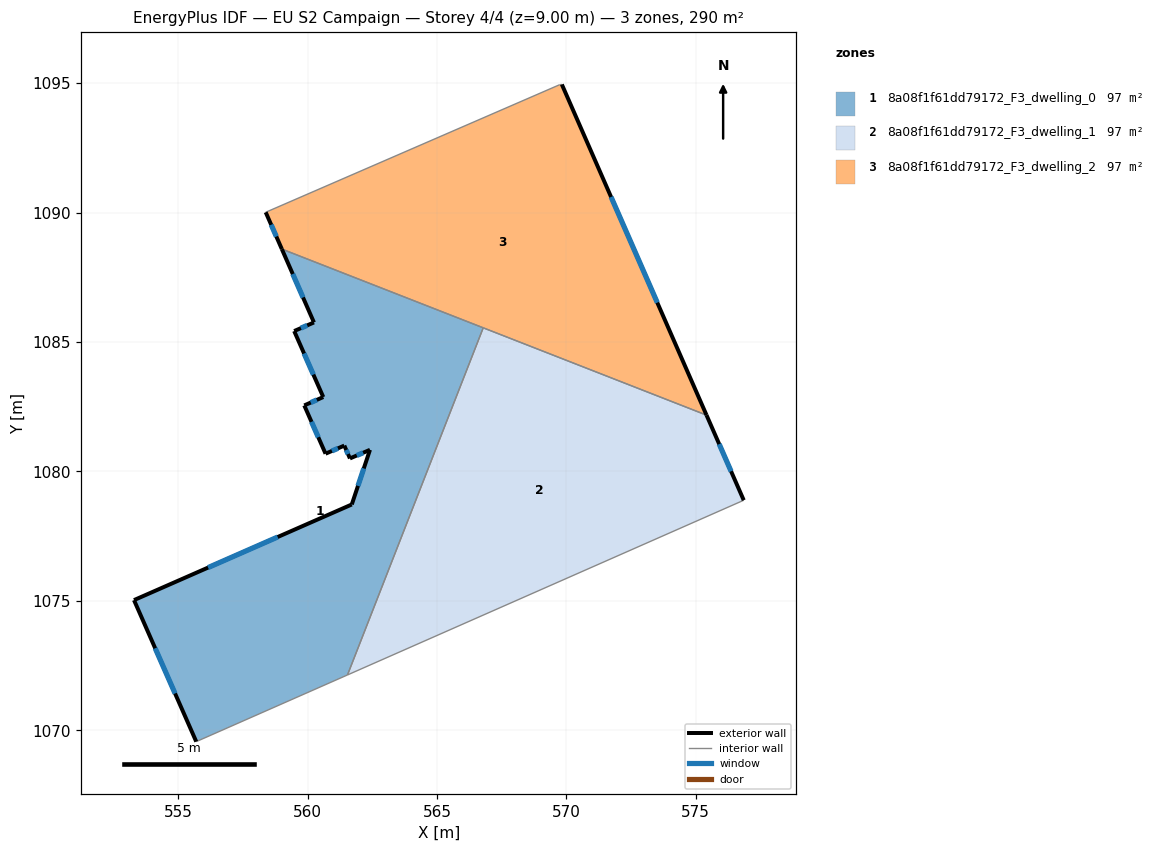
=== STOREY PLAN SPEC (per zone: floor XY polygon, exterior-wall plan segments, windows/doors) ===
zone 1: 8a08f1f61dd79172_F3_dwelling_0  (96.7 m²)
  floor: (566.79, 1085.55) (561.54, 1072.14) (555.70, 1069.56) (553.29, 1075.03) (561.71, 1078.72) (562.41, 1080.83) (561.64, 1080.50) (561.42, 1081.00) (560.69, 1080.68) (559.87, 1082.55) (560.61, 1082.87) (559.48, 1085.42) (560.25, 1085.76) (559.01, 1088.59)
  exterior wall: (560.25, 1085.76) – (559.48, 1085.42)  [0.8 m]
    window: (559.99, 1085.64) – (559.74, 1085.54)  [0.3 m²]
  exterior wall: (559.01, 1088.59) – (560.25, 1085.76)  [3.1 m]
    window: (559.43, 1087.63) – (559.82, 1086.72)  [0.9 m²]
  exterior wall: (553.29, 1075.03) – (555.70, 1069.56)  [6.0 m]
    window: (554.11, 1073.17) – (554.88, 1071.42)  [1.8 m²]
  exterior wall: (561.71, 1078.72) – (553.29, 1075.03)  [9.2 m]
    window: (558.85, 1077.47) – (556.16, 1076.29)  [2.8 m²]
  exterior wall: (562.41, 1080.83) – (561.71, 1078.72)  [2.2 m]
    window: (562.17, 1080.12) – (561.95, 1079.44)  [0.7 m²]
  exterior wall: (561.64, 1080.50) – (562.41, 1080.83)  [0.8 m]
    window: (561.90, 1080.62) – (562.15, 1080.72)  [0.3 m²]
  exterior wall: (561.42, 1081.00) – (561.64, 1080.50)  [0.5 m]
    window: (561.49, 1080.83) – (561.56, 1080.67)  [0.2 m²]
  exterior wall: (560.69, 1080.68) – (561.42, 1081.00)  [0.8 m]
    window: (560.94, 1080.79) – (561.17, 1080.89)  [0.2 m²]
  exterior wall: (559.87, 1082.55) – (560.69, 1080.68)  [2.0 m]
    window: (560.15, 1081.92) – (560.42, 1081.32)  [0.6 m²]
  exterior wall: (560.61, 1082.87) – (559.87, 1082.55)  [0.8 m]
    window: (560.36, 1082.76) – (560.12, 1082.66)  [0.2 m²]
  exterior wall: (559.48, 1085.42) – (560.61, 1082.87)  [2.8 m]
    window: (559.87, 1084.56) – (560.22, 1083.74)  [0.9 m²]
  interior walls: 3
zone 2: 8a08f1f61dd79172_F3_dwelling_1  (96.7 m²)
  floor: (575.42, 1082.17) (576.85, 1078.89) (576.81, 1078.87) (561.54, 1072.14) (566.79, 1085.55)
  exterior wall: (576.85, 1078.89) – (575.42, 1082.17)  [3.6 m]
    window: (576.36, 1080.01) – (575.91, 1081.06)  [1.1 m²]
  interior walls: 4
zone 3: 8a08f1f61dd79172_F3_dwelling_2  (96.7 m²)
  floor: (569.83, 1094.95) (575.42, 1082.17) (559.01, 1088.59) (558.38, 1090.01) (569.74, 1094.94)
  exterior wall: (575.42, 1082.17) – (569.83, 1094.95)  [13.9 m]
    window: (573.51, 1086.52) – (571.73, 1090.60)  [4.3 m²]
  exterior wall: (558.38, 1090.01) – (559.01, 1088.59)  [1.6 m]
    window: (558.59, 1089.53) – (558.79, 1089.08)  [0.5 m²]
  interior walls: 4

=== DERIVED (storey summary) ===
Building: EU S2 Campaign
Storey: 4 of 4  (floor level z = 9.00 m)
Storey gross floor area: 290.2 m²
Zones on this storey: 3
  - 8a08f1f61dd79172_F3_dwelling_0: floor 96.7 m²; exterior wall 29.1 m (87.4 m²); 11 window(s) 8.9 m²; WWR 10.2%
  - 8a08f1f61dd79172_F3_dwelling_1: floor 96.7 m²; exterior wall 3.6 m (10.8 m²); 1 window(s) 1.1 m²; WWR 10.2%
  - 8a08f1f61dd79172_F3_dwelling_2: floor 96.7 m²; exterior wall 15.5 m (46.5 m²); 2 window(s) 4.7 m²; WWR 10.2%
Zone adjacency (shared interzone walls):
  - 8a08f1f61dd79172_F3_dwelling_0 ↔ 8a08f1f61dd79172_F3_dwelling_1
  - 8a08f1f61dd79172_F3_dwelling_0 ↔ 8a08f1f61dd79172_F3_dwelling_2
  - 8a08f1f61dd79172_F3_dwelling_1 ↔ 8a08f1f61dd79172_F3_dwelling_2